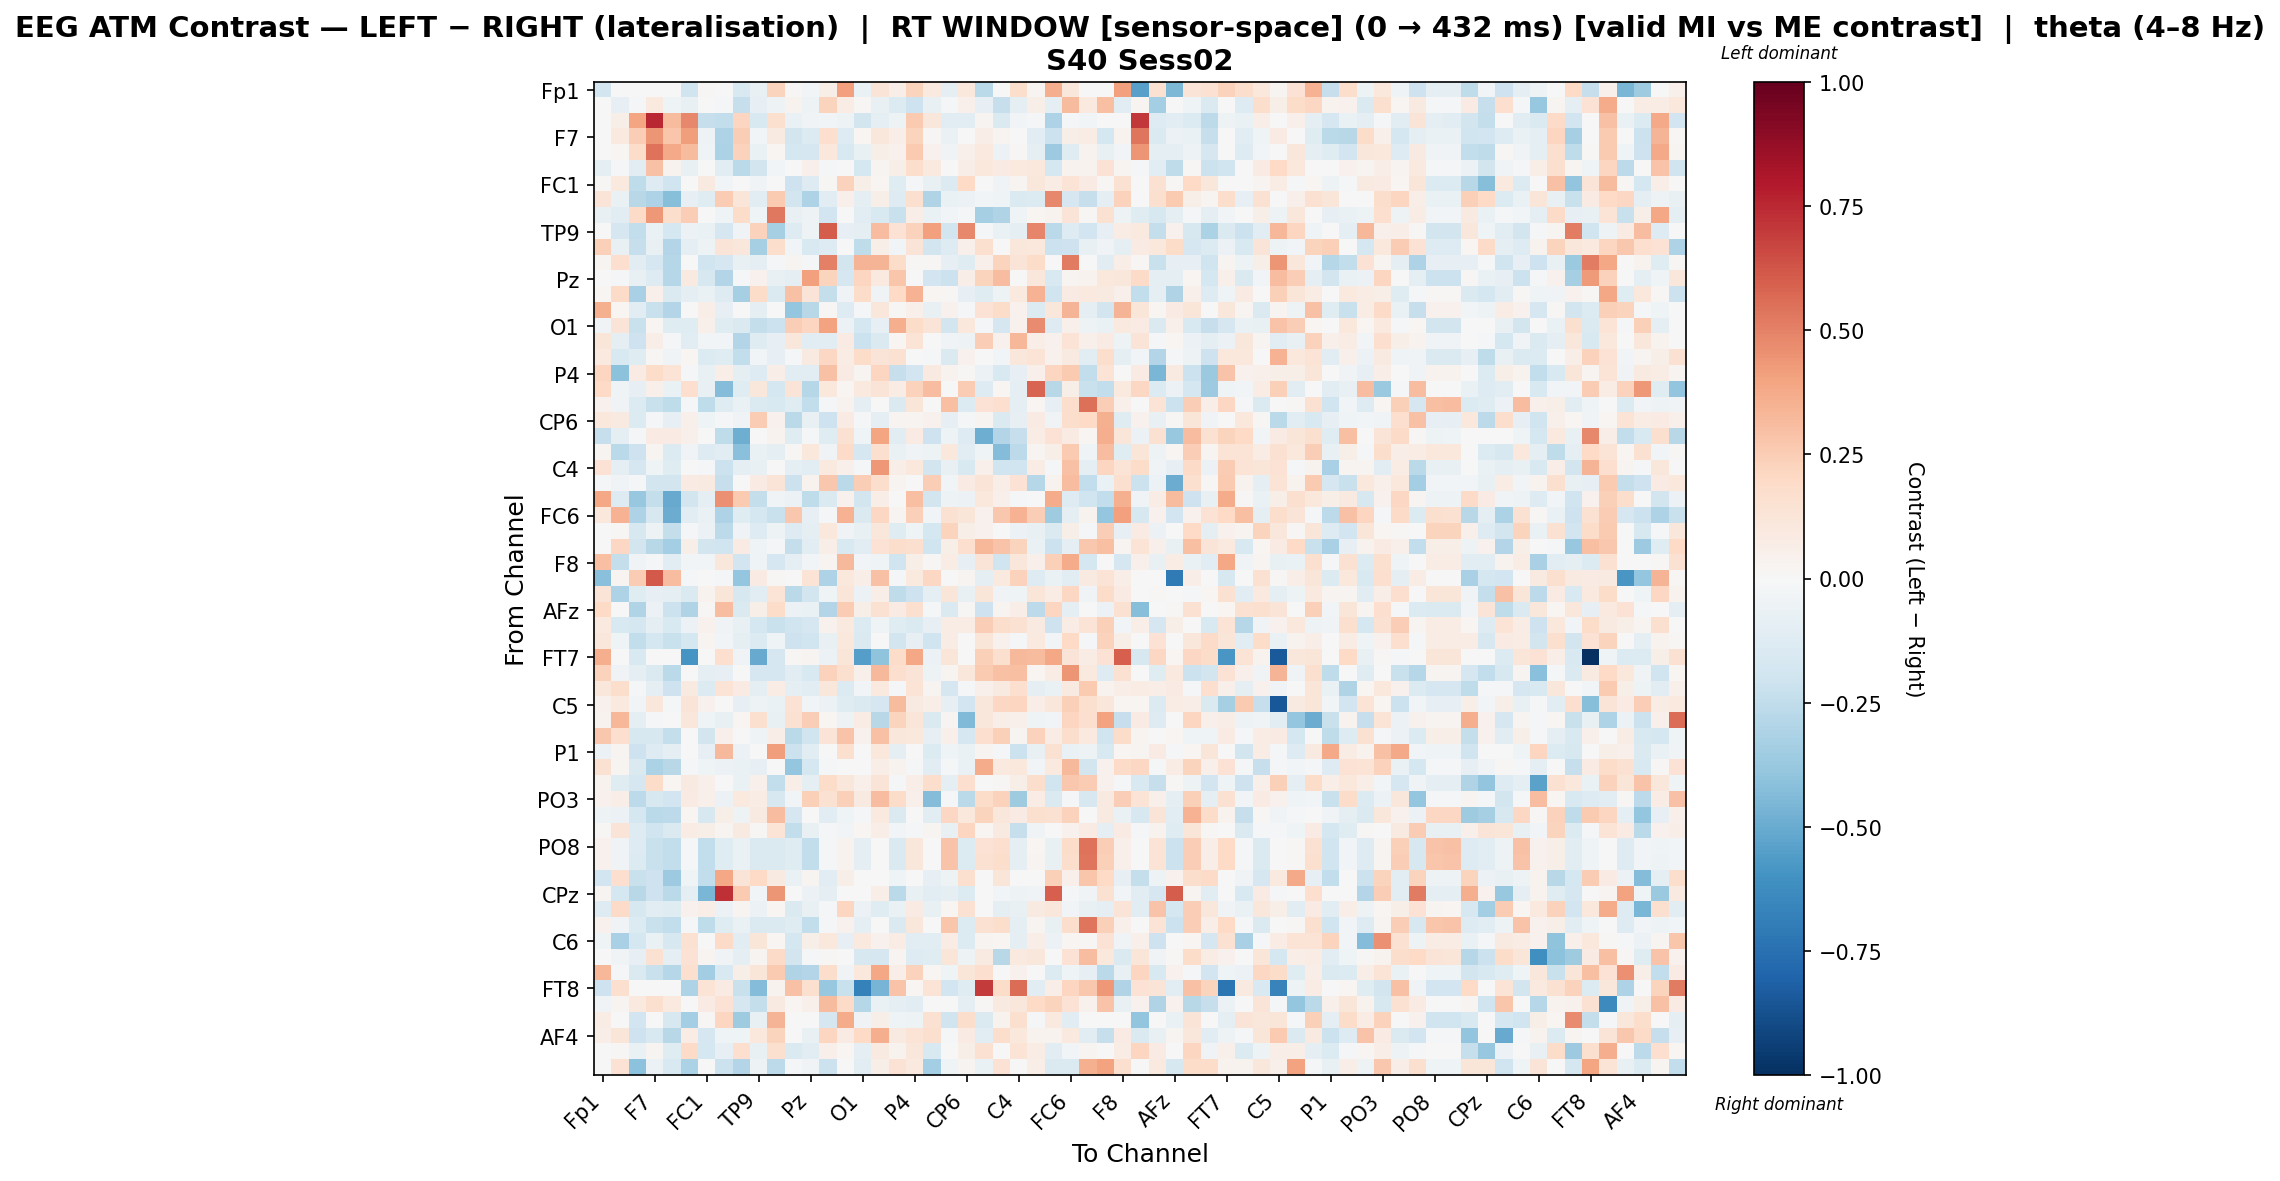

Values plotted in this chart, from the file beside it:
, Fp1, Fz, F3, F7, FT9, FC5, FC1, C3, T7, TP9, CP5, CP1, Pz, P3, P7, O1, Oz, O2, P4, P8, TP10, CP6, CP2
Fp1, -0.1866, 0.0, 0.0, 0.0, 0.0, -0.1973, 0.01264, -0.003732, -0.155, -0.07329, 0.2253, 0.01085, -0.02616, 0.05933, 0.4063, -0.06728, 0.1305, 0.06623, 0.2195, 0.1009, -0.0939, 0.1023, -0.2709
Fz, 0.0, -0.08483, -0.01426, 0.1011, -0.04396, -0.07667, -0.001839, -0.01903, -0.2273, -0.08028, -0.04711, 0.03295, -0.04857, 0.2212, 0.07247, 0.01396, -0.07603, -0.1345, -0.2079, -0.07229, -0.01555, 0.05102, -0.07985
F3, 0.0, 0.0572, 0.3966, 0.7526, 0.3184, 0.4778, -0.2275, -0.2434, 0.2174, -0.1521, 0.1623, -0.06931, -0.03463, -0.02501, -0.05271, -0.1863, -0.088, -0.04896, 0.265, 0.1158, -0.1016, -0.1044, 0.02465
F7, 0.0, 0.09596, 0.2474, 0.443, 0.2811, 0.4154, -0.05374, -0.3081, 0.2434, -0.03063, 0.08813, -0.1872, -0.1333, 0.1681, -0.1262, 0.02094, 0.1157, 0.06774, 0.2194, 0.01001, -0.06518, -0.001788, 0.06635
FT9, 0.0, 0.02304, 0.1844, 0.542, 0.3808, 0.3155, -0.04013, -0.3196, 0.2288, -0.06919, 0.01632, -0.1767, -0.1692, 0.1051, -0.1523, -0.07658, 0.0605, 0.04114, 0.2604, 0.04337, -0.03702, 0.04946, 0.09411
FC5, -0.096, -0.01621, -0.1123, 0.2906, 0.03787, -0.07563, 0.0, -0.1037, -0.2716, -0.1863, -0.02357, -0.001645, 0.04959, -0.009927, 0.0, -0.1764, 0.03118, 0.05826, 0.1753, 0.09895, -0.006545, 0.07019, 0.1046
FC1, 0.01342, 0.0964, -0.2526, -0.1268, -0.2029, 0.0, 0.08634, -0.02924, 0.0, -0.03666, -0.004996, -0.2038, -0.1275, 0.01315, 0.2271, 0.05592, 0.01926, -0.1242, -0.01252, -0.07348, -0.1358, 0.2013, 0.0
C3, 0.1284, -0.06859, -0.2746, -0.3075, -0.4233, -0.08571, -0.1211, 0.2562, 0.1184, -0.1023, 0.2584, -0.1865, -0.3094, -0.1056, 0.05434, -0.1006, 0.05688, -0.1291, 0.1567, -0.2982, -0.06638, -0.05634, -0.02366
T7, -0.07486, -0.1117, 0.1952, 0.436, 0.1783, 0.2427, 0.0, -0.04417, 0.1842, -0.04067, 0.5246, -0.07389, -0.04809, -0.1944, 0.0, -0.1081, -0.1539, -0.2244, 0.06448, -0.06757, -0.02629, -0.01118, -0.3326
TP9, 0.003496, -0.1691, -0.2488, -0.06532, -0.1749, -0.05921, -0.06898, -0.1702, -0.03685, 0.2276, -0.3316, -0.13, -0.05404, 0.6073, -0.08329, -0.09191, 0.3053, 0.1481, 0.2325, 0.4071, -0.1869, 0.481, -0.01225
CP5, 0.2366, -0.07445, -0.2293, -0.07103, -0.293, -0.09901, -0.04864, 0.1326, 0.1139, -0.3329, 0.1739, -0.02791, -0.1494, -0.1309, 0.0002549, -0.2516, 0.05918, -0.0242, 0.1326, -0.1843, -0.1266, 0.05093, 0.1627
CP1, 0.02908, 0.1716, -0.1133, -0.1713, -0.2824, -0.004994, -0.1992, -0.1694, -0.07609, -0.09263, -0.0119, 0.02464, -0.02032, 0.5031, -0.1831, 0.3423, 0.3363, 0.1811, 0.01057, 0.01464, -0.08334, -0.1174, 0.05275
Pz, -0.007068, -0.01239, -0.07746, -0.1288, -0.2881, 0.09259, -0.1595, -0.2961, -0.02322, 0.04124, -0.07743, -0.09465, 0.4106, 0.2248, -0.1669, 0.2171, 0.09746, 0.274, 0.005746, -0.1938, -0.2156, 0.06341, 0.2256
P3, 0.01611, 0.1913, -0.3264, 0.05254, -0.1407, -0.08818, -0.06253, -0.1325, -0.3351, 0.1857, -0.1472, 0.2947, 0.1262, -0.239, -0.0346, 0.1798, -0.03181, 0.2003, 0.3488, 0.02338, 0.008557, -0.0811, -0.1246
P7, 0.353, 0.01599, -0.1115, -0.2205, -0.2946, 0.0, 0.06665, -0.08044, 0.0, -0.09527, 0.001415, -0.3864, -0.2755, 0.009415, -0.1323, -0.02237, 0.1102, 0.01071, 0.05186, -0.07789, 0.0428, -0.0169, 0.147
O1, -0.03599, 0.1276, -0.2189, 0.02115, -0.1245, -0.1218, 0.05091, -0.1224, -0.142, -0.2408, -0.2172, 0.2468, 0.2172, 0.4004, -0.05724, -0.1737, -0.08256, 0.3598, 0.1875, 0.1323, -0.1843, 0.1093, -0.02309
Oz, 0.1208, -0.09693, -0.2072, 0.06328, -0.02019, -0.1088, -0.02595, -0.02768, -0.2914, -0.1196, -0.08196, 0.1155, -0.1051, -0.1096, 0.0818, -0.2126, -0.1467, 0.01873, 0.1405, -0.007332, -0.03723, -0.05204, 0.2426
O2, 0.09775, -0.1501, -0.119, 0.01375, -0.03659, 0.01923, -0.1359, -0.1209, -0.246, -0.02923, -0.08187, -0.01493, 0.09152, 0.2061, 0.07623, 0.1848, 0.1263, 0.1514, -0.007639, -0.01401, -0.144, 0.04055, 0.00193
P4, 0.2112, -0.4064, 0.08484, 0.1841, 0.1378, -0.0164, -0.07336, 0.06931, -0.1015, -0.1264, 0.0656, -0.1123, -0.1061, 0.2908, 0.07999, 0.02689, 0.2145, -0.2317, -0.195, 0.08769, 0.03632, 0.01394, -0.06218
P8, 0.1978, -0.04326, -0.0835, 0.05431, -0.06376, 0.1663, -0.07284, -0.4367, -0.1224, 0.1145, -0.1765, 0.1276, -0.2819, 0.1017, 0.02014, 0.09734, 0.1303, 0.07512, 0.2323, 0.3089, 0.0, 0.2566, -0.1309
TP10, 0.04043, -0.03418, -0.1341, -0.2251, -0.255, -0.01655, -0.2501, -0.1228, -0.06905, -0.1471, -0.1503, -0.1223, -0.2451, -0.01356, 0.03851, -0.09272, -0.003096, -0.1438, 0.1187, 0.0, 0.3017, -0.1384, 0.1464
CP6, 0.105, 0.09039, -0.1378, -0.01888, -0.08263, 0.05461, -0.04615, -0.0222, -0.03897, 0.2534, 0.04587, -0.2698, -0.07317, -0.2034, 0.08108, -0.01738, -0.09157, 0.03109, 0.02991, 0.03962, -0.08167, -0.01161, 0.02944
CP2, -0.2317, -0.09924, -0.01665, 0.07993, 0.08432, 0.05114, 0.0, -0.2505, -0.4913, -0.004776, 0.0326, -0.1179, -0.01047, -0.119, 0.1515, -0.04055, 0.3963, -0.111, 0.08307, -0.2054, -0.05043, -0.1295, -0.4878
Cz, 0.02824, -0.2724, -0.2043, 0.02722, -0.1351, -0.03694, -0.1286, -0.1129, -0.4176, -0.0654, -0.09785, 0.01374, 0.1069, -0.03494, 0.1903, -0.1653, 0.1567, -0.06607, -0.03288, -0.0543, 0.1049, -0.1162, -0.04635
C4, 0.1421, -0.09686, -0.1651, -0.04312, -0.124, 0.007361, -0.007919, -0.2112, -0.1008, -0.07657, 0.0008991, -0.09212, -0.1099, 0.09707, 0.0469, -0.007849, 0.4306, 0.06372, 0.1066, -0.1835, -0.07533, -0.1506, 0.05073
T8, -0.01561, -0.03295, -0.01866, -0.1845, -0.1811, 0.07845, 0.08596, -0.2312, 0.00248, 0.082, 0.1317, -0.2133, 0.03628, 0.2691, -0.266, 0.2434, 0.1751, 0.02979, -0.005245, 0.2484, -0.03074, 0.08046, 0.1267
FT10, 0.3886, -0.1315, -0.378, -0.2397, -0.5051, -0.1847, -0.09092, 0.4566, 0.2643, -0.2362, -0.0318, -0.05871, -0.2532, -0.1439, 0.0449, -0.1848, 0.06259, 0.00526, 0.301, -0.1834, -0.0538, -0.06039, 0.1092
FC6, 0.1059, 0.351, -0.3117, -0.1639, -0.4951, -0.1054, -0.06851, -0.3107, -0.1217, -0.1749, -0.2225, 0.2725, -0.08164, -0.01956, 0.3515, -0.1411, 0.2064, 0.02939, 0.2416, -0.02525, 0.1557, 0.1186, 0.04499
FC2, 0.0, 0.0091, -0.157, -0.04695, -0.242, -0.02004, -0.05693, -0.2582, -0.03188, -0.1283, -0.04942, -0.1275, -0.09097, 0.1048, -0.03159, -0.07369, 0.1101, -0.12, -0.04616, -0.1777, 0.2197, 0.06153, 0.04658
F4, 0.0, 0.2086, -0.1804, -0.2771, -0.3391, 0.05901, -0.18, -0.2026, 0.07884, -0.03975, -0.009389, -0.2372, -0.1053, 0.06855, -0.1498, -0.104, 0.1428, 0.1761, 0.1566, -0.1977, 0.05611, 0.1646, 0.3346
F8, 0.3041, -0.2406, -0.03564, -0.02278, -0.1167, -0.02664, -0.02876, 0.1123, -0.1938, -0.04452, -0.167, -0.09697, -0.02423, 0.02791, 0.322, -0.02824, -0.0428, -0.2001, 0.05489, 0.01111, 0.07032, -0.08229, 0.1321
AF7, -0.4162, 0.02703, 0.257, 0.6125, 0.305, -0.01915, 0.0, -0.02158, -0.385, 0.0794, 0.0152, 0.003379, 0.1352, -0.3058, 0.1047, 0.06758, 0.2898, -0.02191, 0.0963, 0.2039, 0.0, 0.02775, -0.09653
AF3, 0.1299, -0.3096, -0.1206, -0.07944, -0.09525, -0.1439, 0.03651, 0.1202, -0.1619, -0.1138, 0.1346, -0.2719, -0.1841, -0.04423, 0.1221, -0.0553, 0.06662, -0.2569, -0.2101, -0.09431, 0.1189, -0.0768, 0.1202
AFz, 0.1976, 0.0, -0.3002, -0.06025, -0.2176, -0.3015, 0.01324, 0.307, -0.1433, 0.05823, 0.1803, -0.06025, -0.06899, -0.2952, 0.2542, 0.05823, 0.1535, 0.08087, 0.1588, -0.01674, -0.1439, 0.007941, -0.2098
F1, 0.09924, -0.149, -0.175, -0.08978, -0.1506, -0.05497, 0.04027, -0.03425, -0.074, -0.173, -0.2222, -0.1968, -0.1654, 0.03925, 0.09416, -0.1389, -0.04674, -0.1177, -0.1483, -0.07948, 0.07082, 0.07554, 0.2481
F5, 0.1127, -0.04135, -0.2458, -0.1755, -0.2201, -0.1791, 0.03076, -0.02776, -0.09767, -0.1375, -0.0435, -0.2101, -0.2016, -0.07777, 0.1047, -0.1464, -0.005703, -0.1808, -0.07836, -0.202, 0.07695, -0.007726, 0.1189
FT7, 0.367, 0.002975, -0.1557, 0.0, 0.0, -0.5928, 0.0, 0.1666, -0.03369, -0.503, -0.1642, 0.01221, 0.02486, -0.05977, 0.1239, -0.5492, -0.4036, 0.1844, 0.3885, -0.05886, 0.1229, 0.0, 0.235
FC3, 0.2269, -0.03686, -0.09623, -0.142, -0.2729, 0.0, -0.09762, -0.08365, 0.0, -0.1676, -0.1675, -0.1057, -0.1492, 0.2324, 0.1601, 0.05282, 0.3245, 0.1649, 0.1293, -0.05342, 0.02481, 0.113, 0.2587
C1, 0.1097, 0.1735, -0.01077, -0.09888, -0.2062, 0.08902, -0.138, 0.1371, 0.08091, -0.09712, 0.0727, -0.1009, -0.103, 0.1163, -0.1329, -0.02562, 0.0992, -0.01229, 0.1404, 0.02442, -0.1705, -0.02157, 0.05412
C5, 0.0462, 0.09787, -0.02751, 0.116, -0.02192, 0.132, 0.0468, 0.0, -0.07943, -0.05048, -0.06591, 0.1483, -0.02523, -0.06194, -0.1179, -0.1464, -0.169, 0.3184, 0.08969, 0.06837, -0.08322, -0.1925, 0.1134
TP7, 0.03394, 0.3338, -0.1006, -0.02104, 0.001532, 0.1164, -0.04309, -0.07129, 0.01649, 0.1631, -0.07256, 0.1492, 0.2491, 0.01711, -0.05176, 0.07551, -0.2806, 0.2231, 0.1183, -0.148, 0.03059, -0.4387, 0.1103
CP3, 0.273, 0.1663, -0.1575, -0.1602, -0.2364, 0.0, -0.1872, 0.05463, 0.0, -0.04031, 0.06705, -0.2661, -0.1963, 0.1257, 0.2882, 0.04507, 0.2905, 0.1124, 0.1082, -0.08204, 0.05392, -0.1645, 0.1667
P1, -0.05652, 0.02416, -0.2109, -0.132, -0.09323, 0.0, -0.07857, 0.325, -0.06104, 0.0, 0.4212, -0.211, -0.11, 0.0, 0.1639, 0.0, 0.1081, -0.09935, -0.002695, -0.1381, -0.04679, -0.06424, 0.02572
P5, 0.1508, 0.02648, -0.1442, -0.3176, -0.2801, -0.01559, -0.04037, -0.05946, -0.06431, -0.08557, 0.0, -0.3862, -0.1764, -0.01581, 0.003002, 0.002416, 0.06788, 0.03184, -0.01043, -0.1019, -0.01595, -0.06307, 0.369
PO7, 0.03413, -0.1204, -0.1647, 0.1802, 0.02277, 0.08945, 0.05225, 0.0, -0.06734, 0.05053, -0.2443, 0.06496, -0.0885, 0.1848, 0.1131, 0.05332, 0.1281, -0.01845, 0.06447, 0.1783, -0.08926, 0.1645, 0.0
PO3, 0.04453, 0.06261, -0.2601, -0.1619, -0.1894, 0.0819, 0.05394, -0.06182, 0.1003, 0.07324, -0.1582, -0.03034, 0.2421, 0.1536, 0.24, 0.08938, 0.3065, 0.1865, 0.04755, -0.4368, -0.01431, -0.2682, 0.1807
POz, -0.053, -0.05813, -0.174, -0.2659, -0.2645, 0.0174, -0.1609, 0.05608, -0.04868, 0.09119, 0.3099, -0.1666, 0.001392, -0.1017, -0.03964, -0.009735, 0.09969, -0.1429, -0.003245, -0.1037, 0.2048, 0.1049, 0.2197
PO4, 0.01243, 0.1303, -0.1281, -0.196, -0.1438, 0.07122, 0.05963, 0.02599, 0.09017, 0.01186, 0.1398, -0.2434, -0.07252, -0.009174, -0.02909, 0.01845, 0.0651, -0.02905, -0.01376, 0.0279, -0.07755, 0.2135, 0.01661
PO8, 0.03994, -0.03452, -0.1326, -0.2236, -0.2482, -0.01861, -0.2495, -0.1174, -0.06551, -0.1479, -0.1455, -0.1223, -0.2457, -0.01376, 0.0383, -0.09323, -0.004017, -0.1452, 0.1164, 0.0, 0.2885, -0.1394, 0.1445
P6, 0.04053, -0.03428, -0.134, -0.225, -0.2494, -0.01806, -0.2499, -0.1173, -0.06506, -0.1469, -0.1446, -0.1223, -0.245, -0.01352, 0.03855, -0.09262, -0.002913, -0.1451, 0.1156, 0.0, 0.2823, -0.1382, 0.1546
P2, -0.1893, 0.1655, -0.2227, -0.2086, -0.3645, -0.04223, -0.249, 0.3836, 0.1284, 0.1994, 0.08631, -0.06691, 0.02441, -0.1161, 0.0564, 0.0, 0.0, -0.0455, -0.001786, -0.08445, -0.05216, 0.1622, 0.0
CPz, 0.02856, -0.1766, -0.2779, -0.2108, -0.2734, -0.09152, -0.4598, 0.7274, 0.2605, -0.02484, 0.4391, 0.007164, -0.05796, -0.09777, 0.004347, 0.0, 0.06263, -0.2675, -0.07659, -0.1101, -0.09993, -0.1403, 0.0
CP4, -0.1327, 0.1903, -0.1591, -0.1105, -0.1233, 0.04012, 0.06363, -0.05631, 0.02451, -0.06174, 0.01838, -0.1438, -0.0749, -0.02215, 0.2149, -0.06174, -0.1197, -0.06806, 0.08181, -0.07712, 0.02312, 0.1531, 0.0
TP8, 0.04028, -0.03441, -0.1341, -0.2251, -0.2496, -0.01829, -0.2504, -0.1174, -0.06528, -0.1473, -0.145, -0.1223, -0.2437, -0.01202, 0.04005, -0.09127, -0.00177, -0.1438, 0.1153, 0.0, 0.2811, -0.1387, 0.1544
C6, -0.04242, -0.3261, -0.1729, -0.06556, -0.1586, 0.1528, -0.002883, 0.1915, -0.1159, 0.1196, 0.01882, -0.1765, 0.05894, 0.1092, -0.08244, 0.09957, 0.04391, 0.07602, -0.1041, -0.1142, 0.07781, -0.1398, 0.02358
C2, 0.0, -0.03361, -0.08118, 0.1485, -0.09859, 0.142, 0.02791, -0.03511, -0.09142, 0.02717, 0.191, -0.1828, -0.01711, 0.009369, -0.002599, -0.1567, -0.1695, 0.02998, -0.1255, -0.1211, 0.1241, -0.0521, 0.08979
FC4, 0.3318, -0.008288, -0.1427, -0.2207, -0.2829, 0.1621, -0.3477, -0.1561, 0.05712, 0.124, 0.2602, -0.3027, -0.2935, 0.178, -0.03821, 0.1092, 0.3887, 0.0625, 0.2269, 0.01721, -0.04604, 0.1227, 0.1674
FT8, -0.2036, 0.1599, 0.0, 0.001611, 0.006444, -0.3069, 0.1331, 0.08216, -0.2203, -0.4338, 0.03875, 0.2935, 0.1581, -0.3824, -0.2236, -0.6783, -0.4619, 0.2878, 0.01767, 0.1396, -0.1909, -0.1182, 0.6953
F6, -0.03665, 0.02791, 0.09401, 0.162, 0.09488, 0.003054, 0.08444, 0.1475, -0.1682, -0.2359, 0.09321, 0.01865, 0.05388, 0.3192, 0.1894, -0.2891, -0.06826, -0.09719, -0.107, 0.004291, 0.0, -0.091, 0.01214
AF8, 0.07116, 0.0, -0.1895, 0.0, -0.1583, -0.341, 0.01561, 0.2136, -0.3562, -0.07069, 0.341, 0.0, -0.006215, -0.1697, 0.3741, -0.03215, 0.06125, -0.04222, -0.04893, 0.1497, -0.1989, 0.1789, -0.1442
... 3 more rows
